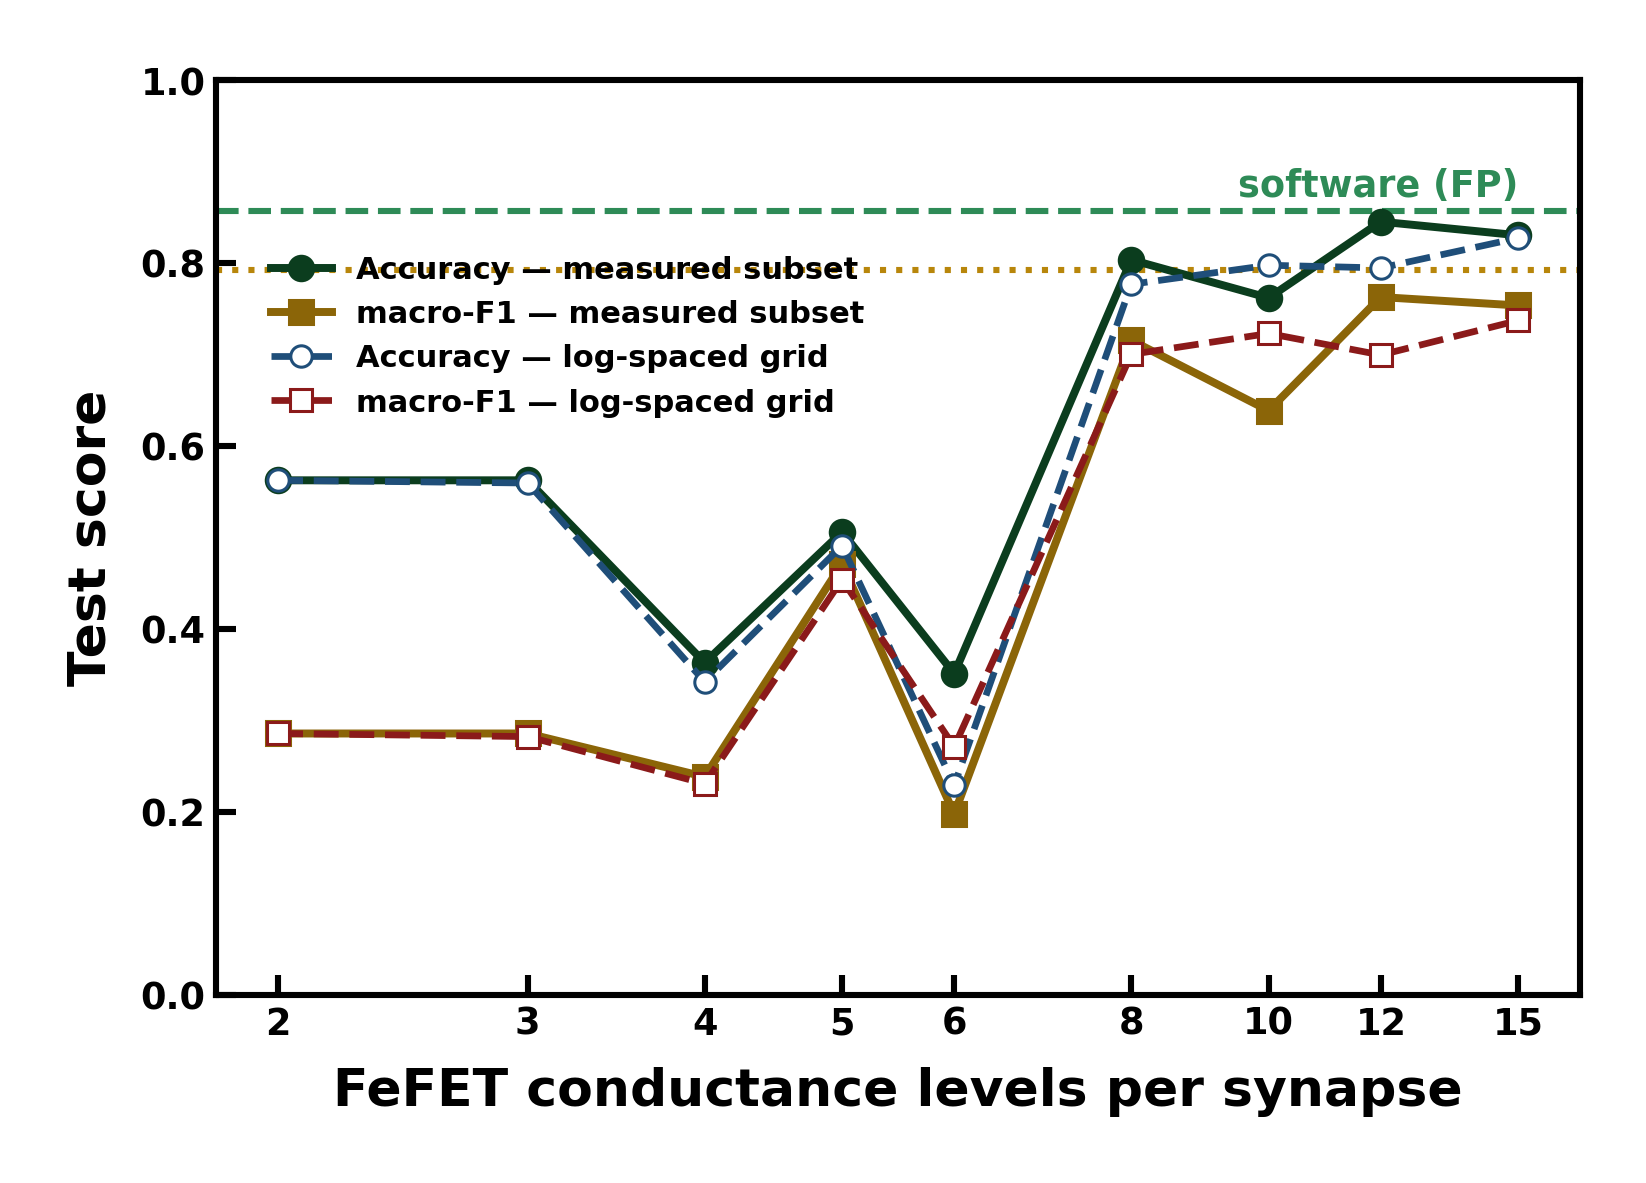

The data file committed next to this chart (first rows):
grid, n_levels, n_achievable_diff_weights, accuracy, macro_f1, kappa
measured_subset, 2, 3, 0.5625, 0.2857, 0.2902
log_spaced, 2, 3, 0.5625, 0.2857, 0.2902
measured_subset, 3, 7, 0.5625, 0.2857, 0.2902
log_spaced, 3, 7, 0.5595, 0.2823, 0.284
measured_subset, 4, 13, 0.3631, 0.2384, 0.1669
log_spaced, 4, 13, 0.3423, 0.2308, 0.1481
measured_subset, 5, 21, 0.506, 0.4714, 0.3152
log_spaced, 5, 21, 0.4911, 0.4541, 0.307
measured_subset, 6, 31, 0.3512, 0.1978, 0.09783
log_spaced, 6, 31, 0.2292, 0.2713, 0.09399
measured_subset, 8, 57, 0.8036, 0.7155, 0.7
log_spaced, 8, 57, 0.7768, 0.7002, 0.665
measured_subset, 10, 91, 0.7619, 0.6387, 0.6387
log_spaced, 10, 91, 0.7976, 0.723, 0.696
measured_subset, 12, 133, 0.8452, 0.7628, 0.7616
log_spaced, 12, 133, 0.7946, 0.6995, 0.6892
measured_subset, 15, 211, 0.8304, 0.7536, 0.7417
log_spaced, 15, 211, 0.8274, 0.7372, 0.7359
